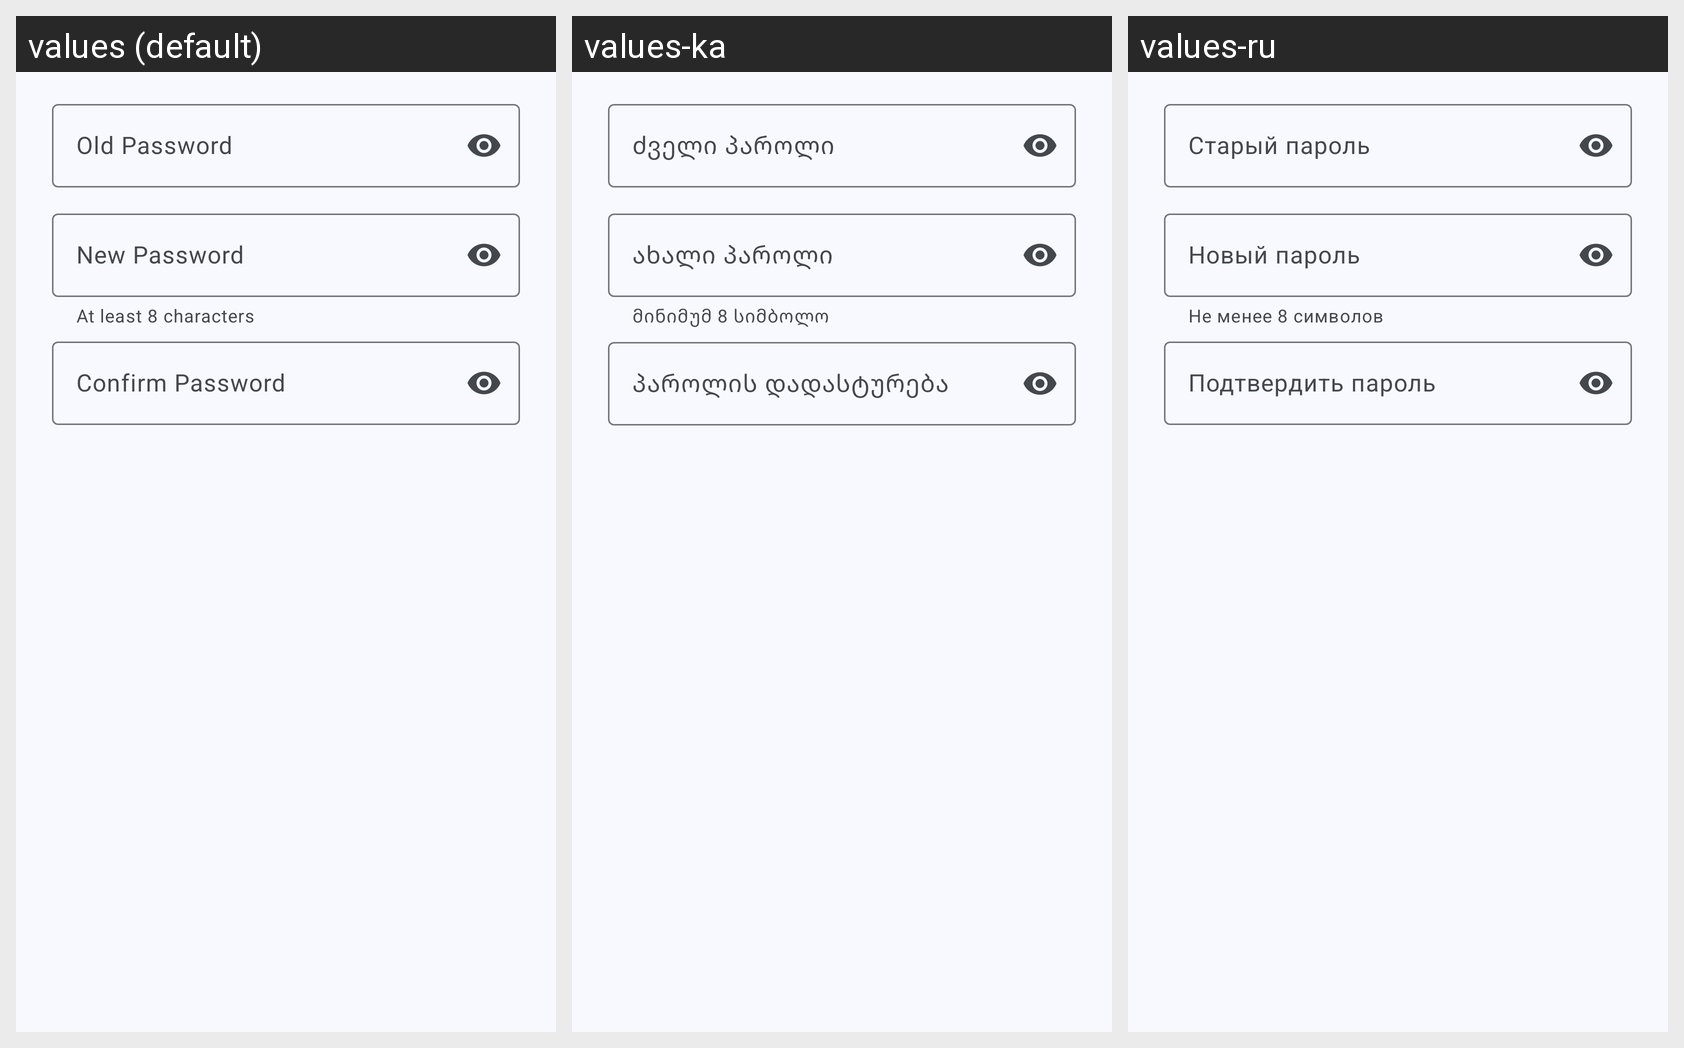

Translations of the strings shown on this Android screen, per locale in the grid:
Android screen res/layout/dialog_change_password.xml rendered under 3 locales, left to right: values (default), values-ka, values-ru. Device: Nexus 5 (rendered at 1080×1920; each locale shown at half size, 540×960, under a caption strip naming it); theme Base.Theme.MyApplication.
Strings drawn on this screen, with the default value and each locale's value (text and hints the layout hard-codes, and strings that could not be matched under every locale, appear in the picture but are not listed):

old_password
  values: Old Password
  values-ka: ძველი პაროლი
  values-ru: Старый пароль

new_password
  values: New Password
  values-ka: ახალი პაროლი
  values-ru: Новый пароль

password_requirements
  values: At least 8 characters
  values-ka: მინიმუმ 8 სიმბოლო
  values-ru: Не менее 8 символов

confirm_password
  values: Confirm Password
  values-ka: პაროლის დადასტურება
  values-ru: Подтвердить пароль
